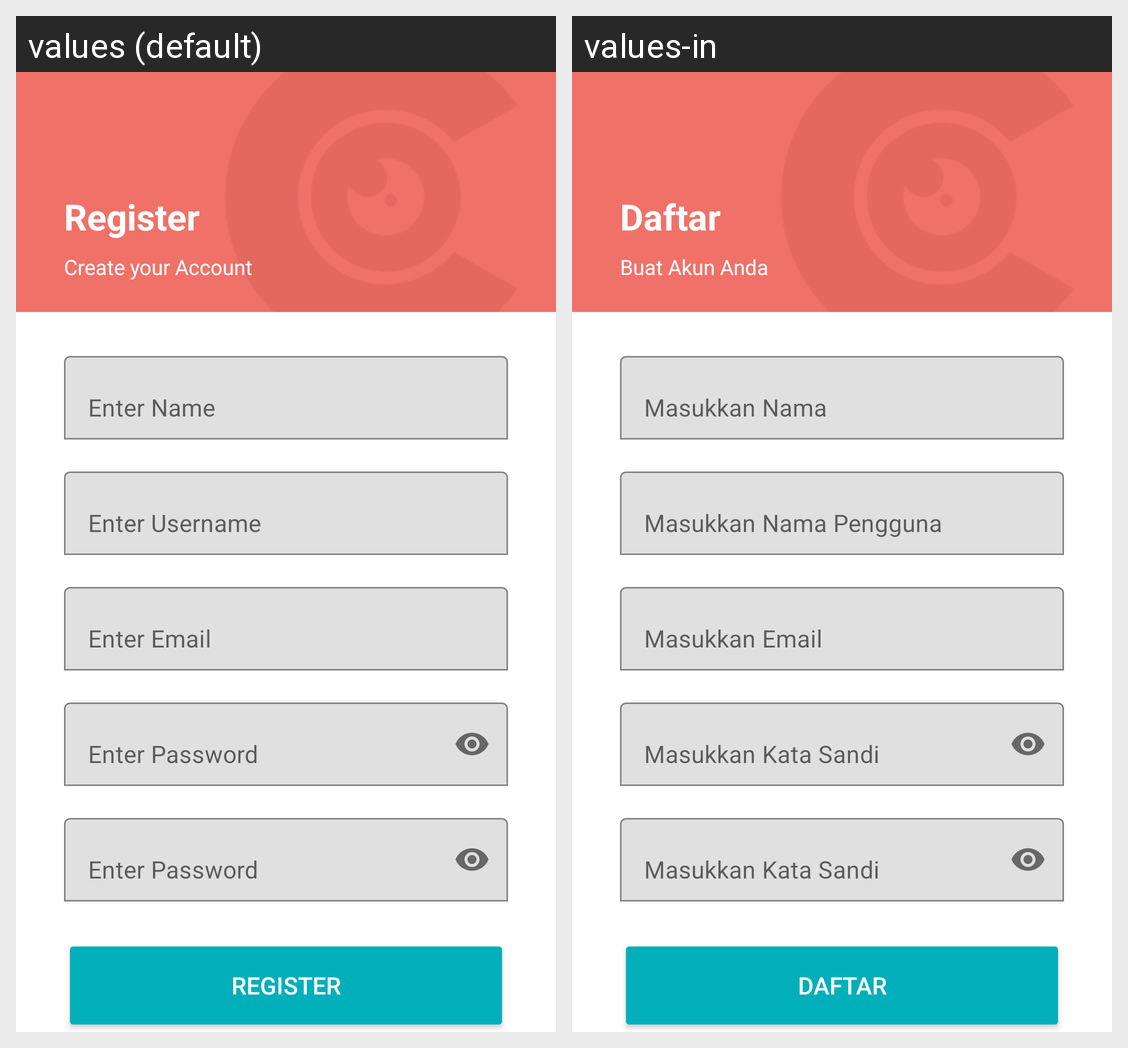

The same Android screen rendered under two of its app's locales, left to right. List the strings drawn on it with the default value and each locale's translation.
Android screen res/layout/activity_register.xml rendered under 2 locales, left to right: values (default), values-in. Device: Nexus 5 (rendered at 1080×1920; each locale shown at half size, 540×960, under a caption strip naming it); theme Theme.CulturLens.
Strings drawn on this screen, with the default value and each locale's value (text and hints the layout hard-codes, and strings that could not be matched under every locale, appear in the picture but are not listed):

register_title
  values: Register
  values-in: Daftar

register_subtitle
  values: Create your Account
  values-in: Buat Akun Anda

placeholder_name
  values: Enter Name
  values-in: Masukkan Nama

placeholder_username
  values: Enter Username
  values-in: Masukkan Nama Pengguna

placeholder_email
  values: Enter Email
  values-in: Masukkan Email

placeholder_password
  values: Enter Password
  values-in: Masukkan Kata Sandi

register
  values: Register
  values-in: Daftar
